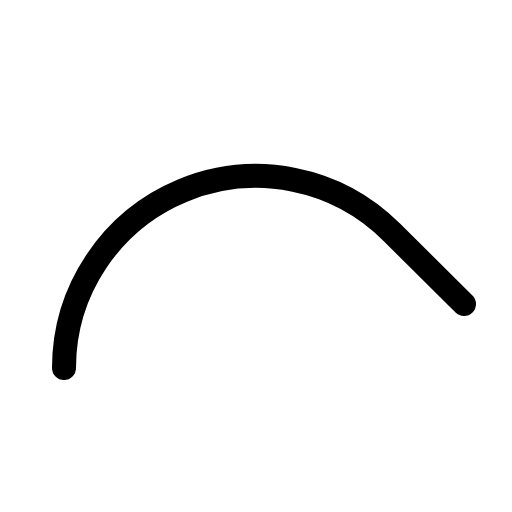
t = 0.00 s
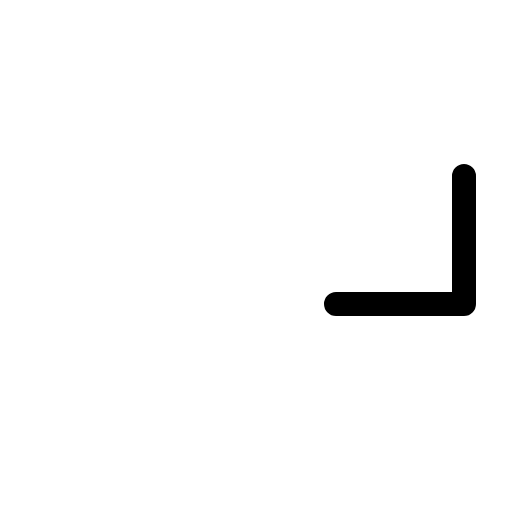
t = 0.30 s
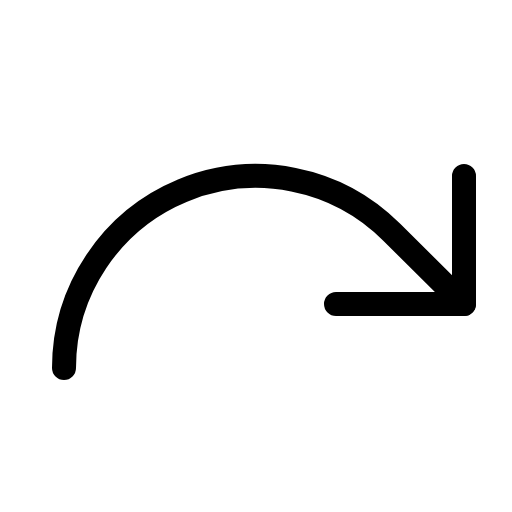
t = 0.68 s
t = 1.05 s: frame unchanged from t = 0.68 s, image omitted
t = 1.43 s: frame unchanged from t = 0.68 s, image omitted

The animated SVG that drew these frames (rendered in a browser with its animation timeline set to each time). Animation: 1 CSS @keyframes rule; one cycle of 1.80 s, repeats indefinitely.

<svg xmlns="http://www.w3.org/2000/svg" viewBox="0 0 256 256">
  <style>
    .draw-line {
      stroke-dasharray: 2000;
      stroke-dashoffset: 0;
    }
    svg:hover .draw-line {
      animation: phosphor-draw-in 1.5s ease-in-out infinite;
    }
    @keyframes phosphor-draw-in {
      0%   { stroke-dashoffset: 2000; }
      100% { stroke-dashoffset: 0; }
    }
  </style><rect width="256" height="256" fill="none"/><polyline points="168 152 232 152 232 88" fill="none" stroke="currentColor" stroke-linecap="round" stroke-linejoin="round" stroke-width="12" class="draw-line" pathLength="1" style="animation-delay: 0s"/><path d="M32,184a96,96,0,0,1,163.88-67.88L232,152" fill="none" stroke="currentColor" stroke-linecap="round" stroke-linejoin="round" stroke-width="12" class="draw-line" pathLength="1" style="animation-delay: 0.3s"/></svg>
